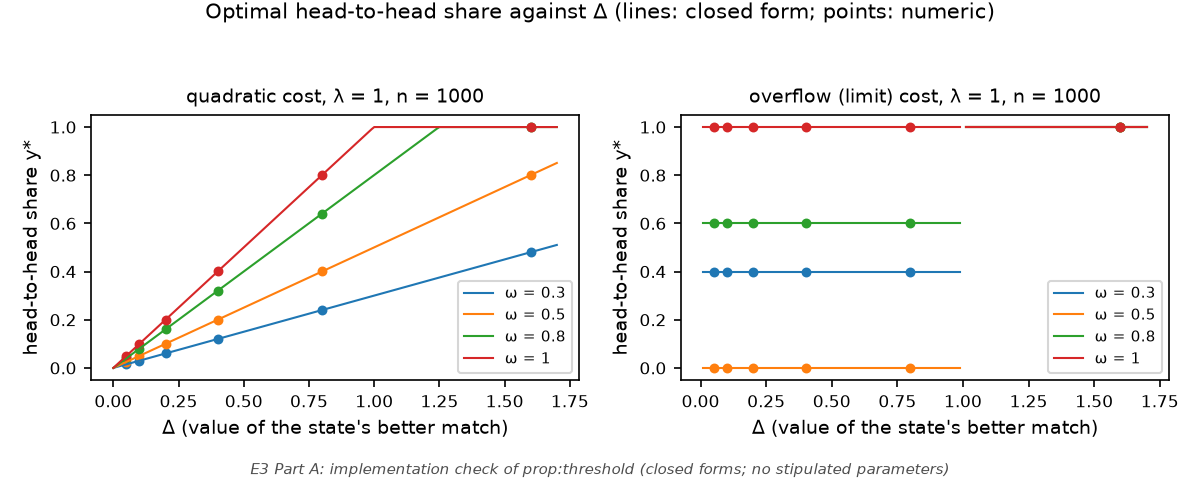

The data file committed next to this chart (first rows):
# E3 Part A: implementation check of pro…
case, series, omega, delta, y
quadratic, closed form, 0.3, 0.0, 0.0
quadratic, closed form, 0.3, 0.01, 0.003003
quadratic, closed form, 0.3, 0.02, 0.006006
quadratic, closed form, 0.3, 0.03, 0.009009
quadratic, closed form, 0.3, 0.04, 0.01201
quadratic, closed form, 0.3, 0.05, 0.01502
quadratic, closed form, 0.3, 0.06, 0.01802
quadratic, closed form, 0.3, 0.07, 0.02102
quadratic, closed form, 0.3, 0.08, 0.02402
quadratic, closed form, 0.3, 0.09, 0.02703
quadratic, closed form, 0.3, 0.1, 0.03003
quadratic, closed form, 0.3, 0.11, 0.03303
quadratic, closed form, 0.3, 0.12, 0.03604
quadratic, closed form, 0.3, 0.13, 0.03904
quadratic, closed form, 0.3, 0.14, 0.04204
quadratic, closed form, 0.3, 0.15, 0.04505
quadratic, closed form, 0.3, 0.16, 0.04805
quadratic, closed form, 0.3, 0.17, 0.05105
quadratic, closed form, 0.3, 0.18, 0.05405
quadratic, closed form, 0.3, 0.19, 0.05706
quadratic, closed form, 0.3, 0.2, 0.06006
quadratic, closed form, 0.3, 0.21, 0.06306
quadratic, closed form, 0.3, 0.22, 0.06607
quadratic, closed form, 0.3, 0.23, 0.06907
quadratic, closed form, 0.3, 0.24, 0.07207
quadratic, closed form, 0.3, 0.25, 0.07508
quadratic, closed form, 0.3, 0.26, 0.07808
quadratic, closed form, 0.3, 0.27, 0.08108
quadratic, closed form, 0.3, 0.28, 0.08408
quadratic, closed form, 0.3, 0.29, 0.08709
quadratic, closed form, 0.3, 0.3, 0.09009
quadratic, closed form, 0.3, 0.31, 0.09309
quadratic, closed form, 0.3, 0.32, 0.0961
quadratic, closed form, 0.3, 0.33, 0.0991
quadratic, closed form, 0.3, 0.34, 0.1021
quadratic, closed form, 0.3, 0.35, 0.1051
quadratic, closed form, 0.3, 0.36, 0.1081
quadratic, closed form, 0.3, 0.37, 0.1111
quadratic, closed form, 0.3, 0.38, 0.1141
quadratic, closed form, 0.3, 0.39, 0.1171
quadratic, closed form, 0.3, 0.4, 0.1201
quadratic, closed form, 0.3, 0.41, 0.1231
quadratic, closed form, 0.3, 0.42, 0.1261
quadratic, closed form, 0.3, 0.43, 0.1291
quadratic, closed form, 0.3, 0.44, 0.1321
quadratic, closed form, 0.3, 0.45, 0.1351
quadratic, closed form, 0.3, 0.46, 0.1381
quadratic, closed form, 0.3, 0.47, 0.1411
quadratic, closed form, 0.3, 0.48, 0.1441
quadratic, closed form, 0.3, 0.49, 0.1471
quadratic, closed form, 0.3, 0.5, 0.1502
quadratic, closed form, 0.3, 0.51, 0.1532
quadratic, closed form, 0.3, 0.52, 0.1562
quadratic, closed form, 0.3, 0.53, 0.1592
quadratic, closed form, 0.3, 0.54, 0.1622
quadratic, closed form, 0.3, 0.55, 0.1652
quadratic, closed form, 0.3, 0.56, 0.1682
quadratic, closed form, 0.3, 0.57, 0.1712
quadratic, closed form, 0.3, 0.58, 0.1742
... 1,357 more rows
